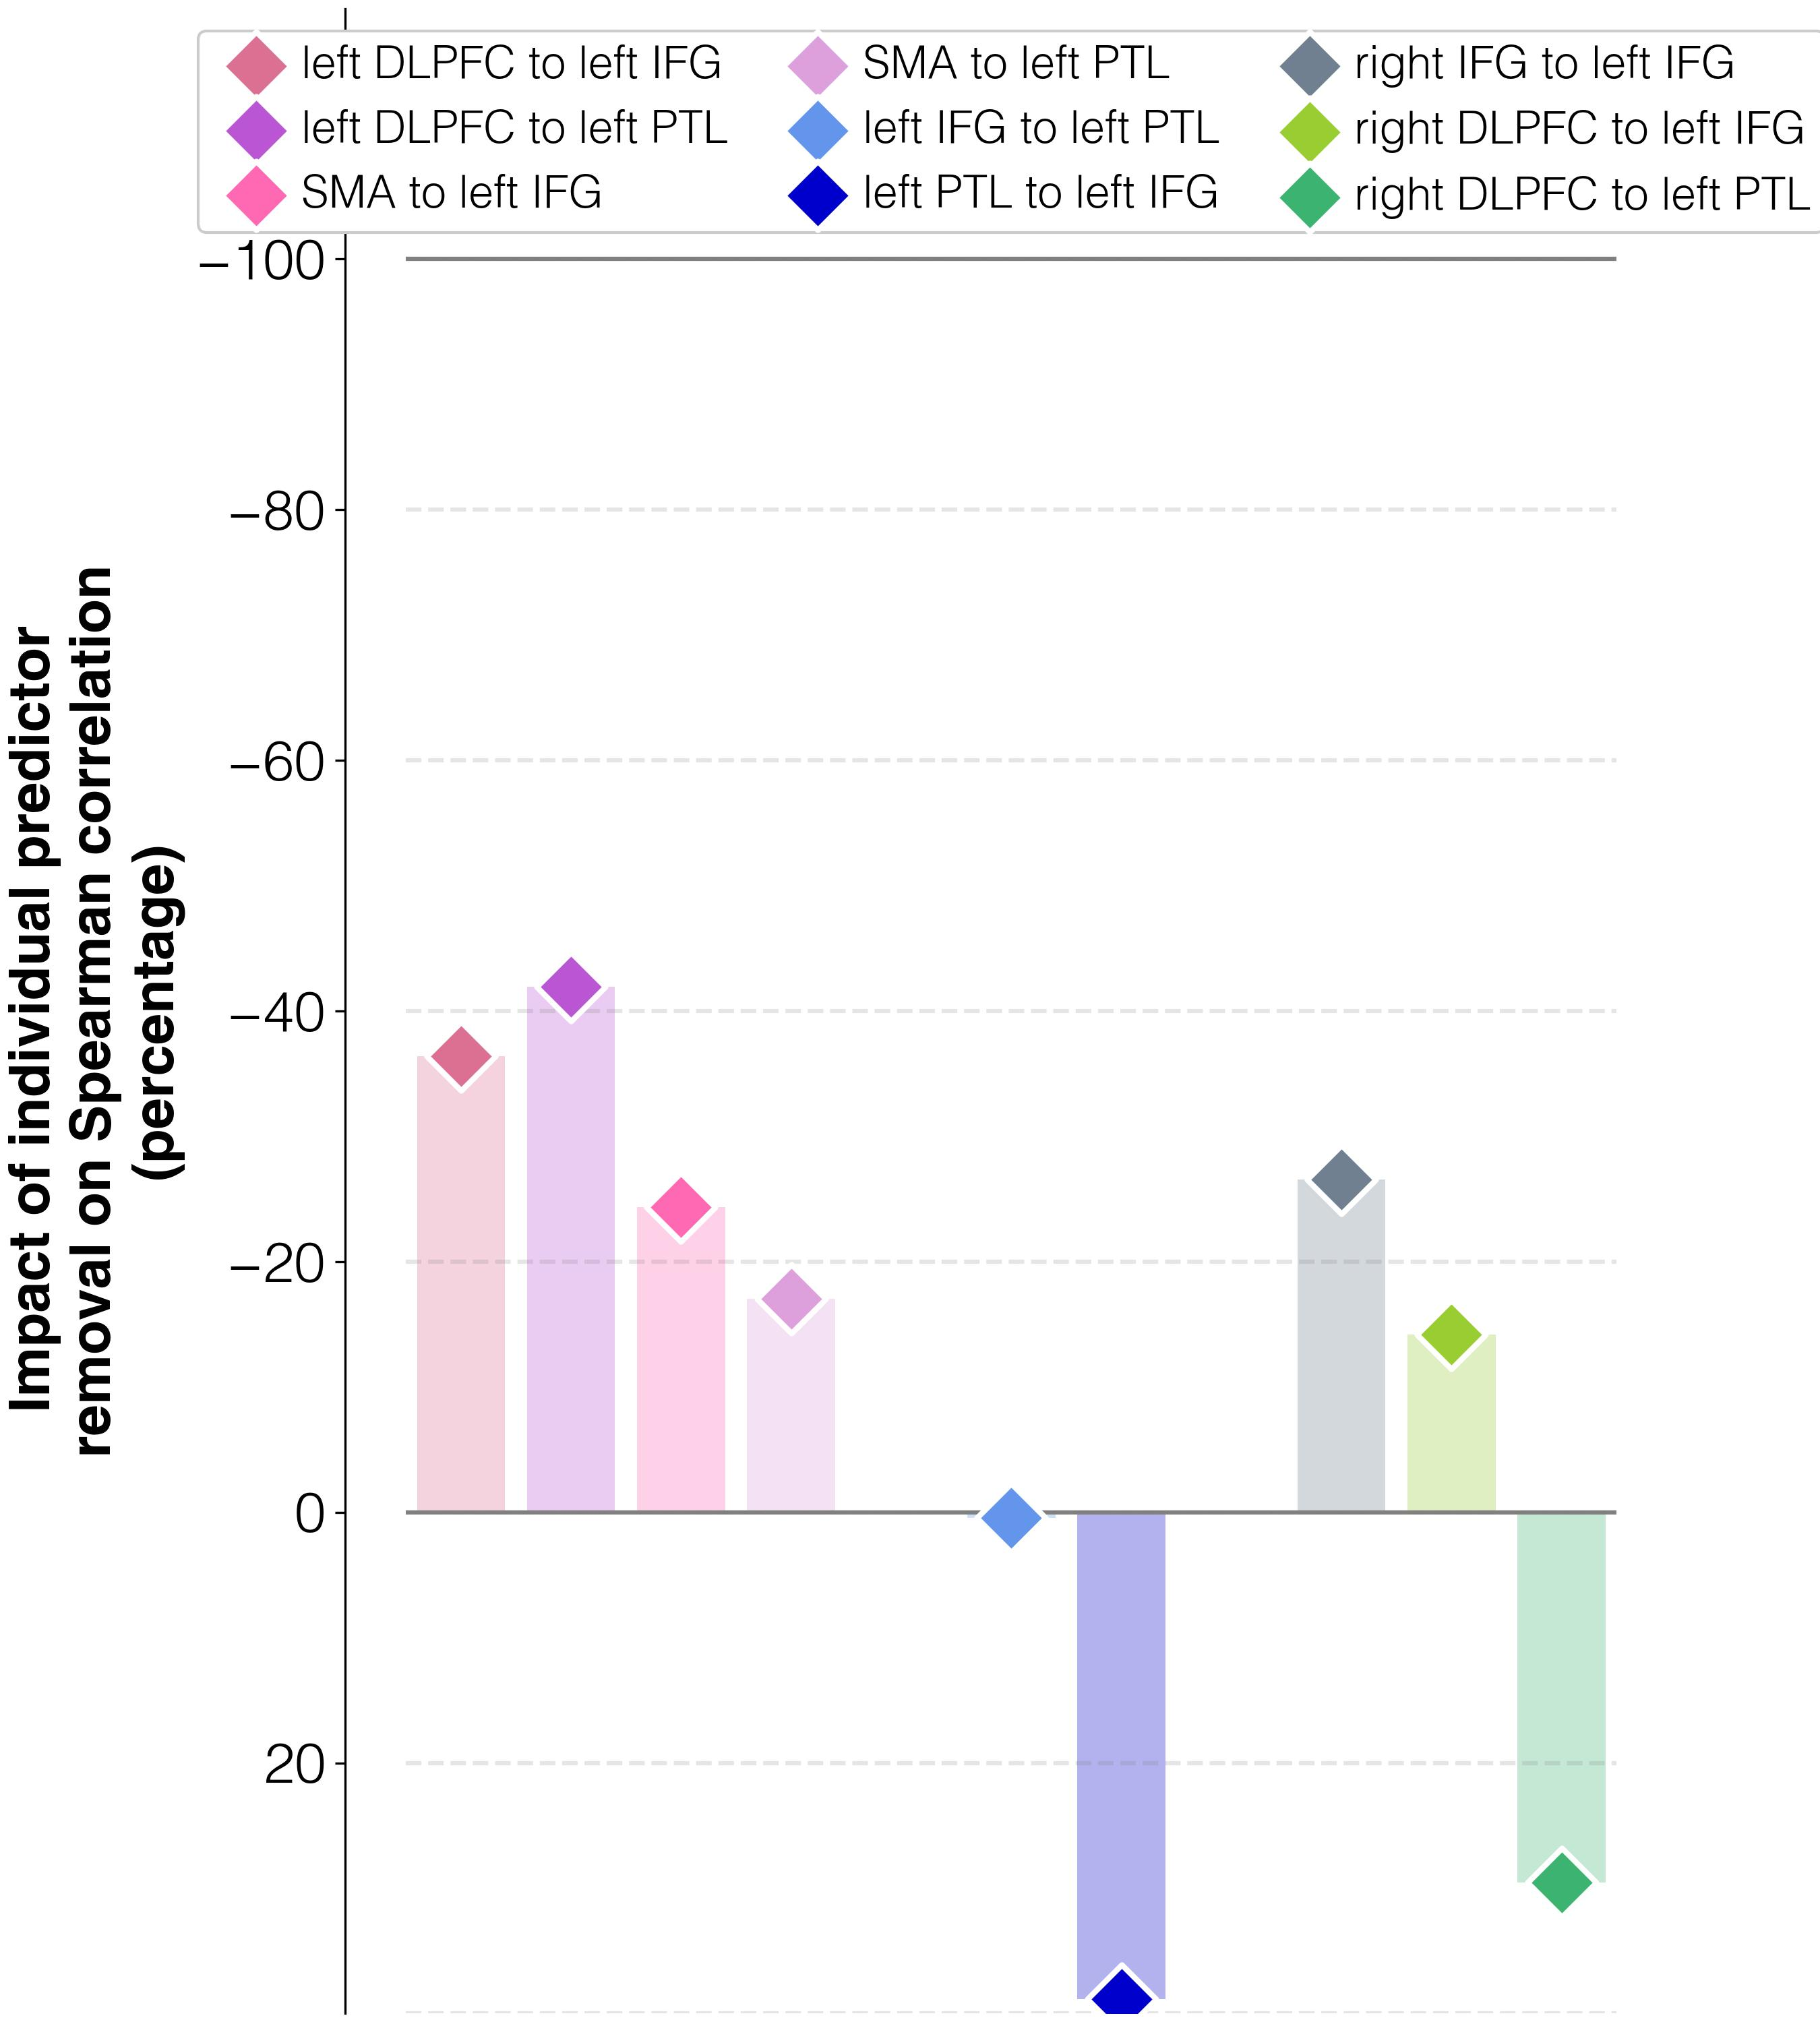

The file beside this chart, header and first rows:
target	predictor	ablation_impact (percent)	ablation_rho	weight	FDR_p	raw_p
improvements T3-T2	connectivity T3 w/o lDLPFC_to_lIFG_T3	-36.4	-0.088	0.0	1.0	1.0
improvements T3-T2	connectivity T3 w/o lDLPFC_to_lPTL_T3	-42.0	-0.08	0.0	1.0	1.0
improvements T3-T2	connectivity T3 w/o lSMA_to_lIFG_T3	-24.3	-0.104	0.0	1.0	1.0
improvements T3-T2	connectivity T3 w/o lSMA_to_lPTL_T3	-17.1	-0.114	0.0	1.0	1.0
improvements T3-T2	connectivity T3 w/o lIFG_to_lPTL_T3	0.4	-0.138	0.0	1.0	1.0
improvements T3-T2	connectivity T3 w/o lPTL_to_lIFG_T3	38.8	-0.191	0.0	1.0	1.0
improvements T3-T2	connectivity T3 w/o rIFG_to_lIFG_T3	-26.6	-0.101	0.0	1.0	1.0
improvements T3-T2	connectivity T3 w/o rDLPFC_to_lIFG_T3	-14.2	-0.118	0.0	1.0	1.0
improvements T3-T2	connectivity T3 w/o rDLPFC_to_lPTL_T3	29.6	-0.179	0.0	1.0	1.0
